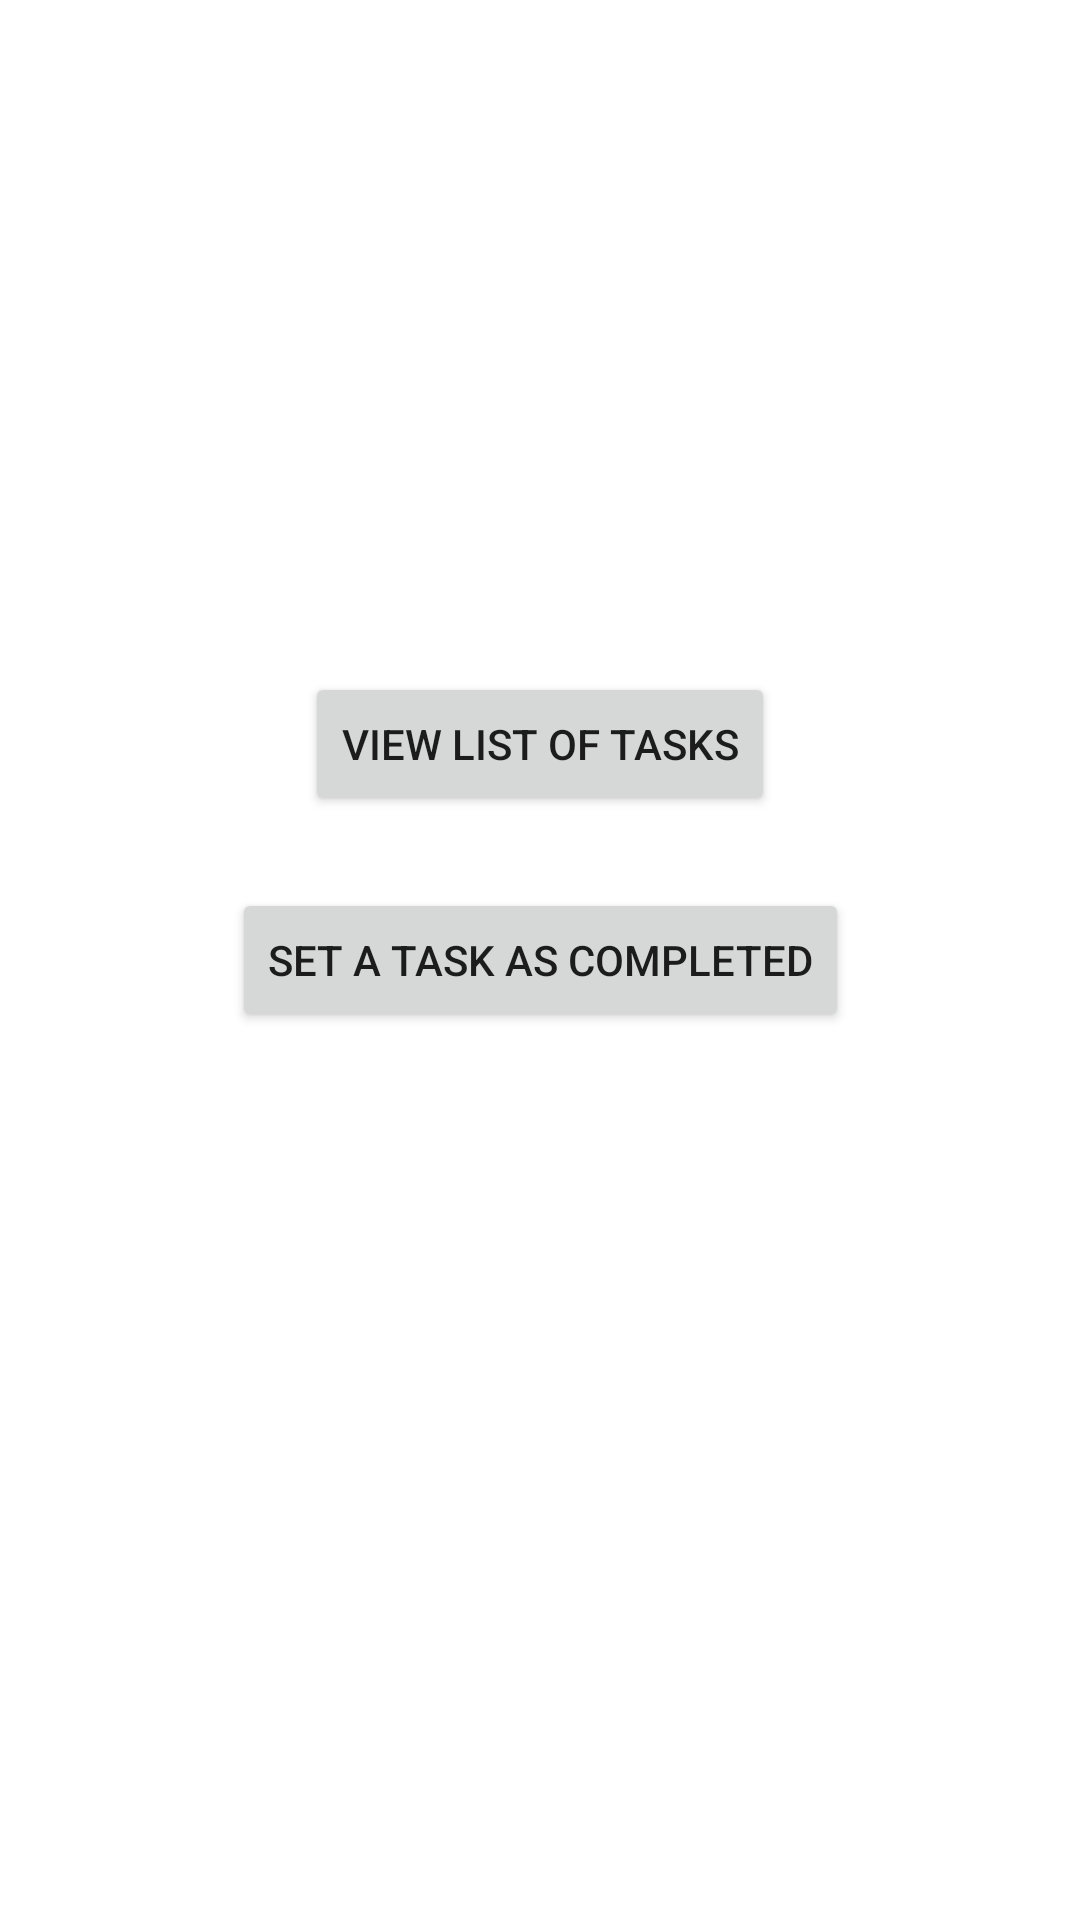

Android layout source for this screen:
<!-- AndroidManifest.xml: application theme Theme.ProtoCaseStudy -->
<!-- res/layout/activity_main.xml -->
<?xml version="1.0" encoding="utf-8"?>
<androidx.constraintlayout.widget.ConstraintLayout xmlns:android="http://schemas.android.com/apk/res/android"
    xmlns:app="http://schemas.android.com/apk/res-auto"
    xmlns:tools="http://schemas.android.com/tools"
    android:layout_width="match_parent"
    android:layout_height="match_parent"
    tools:context=".MainActivity">

    <Button
        android:id="@+id/buttonSetTask"
        android:layout_width="wrap_content"
        android:layout_height="wrap_content"
        android:text="Set a Task as completed"
        app:layout_constraintBottom_toBottomOf="parent"
        app:layout_constraintEnd_toEndOf="parent"
        app:layout_constraintStart_toStartOf="parent"
        app:layout_constraintTop_toTopOf="parent" />

    <Button
        android:id="@+id/buttonViewList"
        android:layout_width="wrap_content"
        android:layout_height="wrap_content"
        android:layout_marginBottom="24dp"
        android:text="View list of Tasks"
        app:layout_constraintBottom_toTopOf="@+id/buttonSetTask"
        app:layout_constraintEnd_toEndOf="parent"
        app:layout_constraintStart_toStartOf="parent" />
</androidx.constraintlayout.widget.ConstraintLayout>
<!-- resources referenced by this layout -->
<resources>
  <style name="Theme.ProtoCaseStudy" parent="Theme.MaterialComponents.DayNight.DarkActionBar">
          
          <item name="colorPrimary">@color/purple_500</item>
          <item name="colorPrimaryVariant">@color/purple_700</item>
          <item name="colorOnPrimary">@color/white</item>
          
          <item name="colorSecondary">@color/teal_200</item>
          <item name="colorSecondaryVariant">@color/teal_700</item>
          <item name="colorOnSecondary">@color/black</item>
          
          <item name="android:statusBarColor" tools:targetApi="l">?attr/colorPrimaryVariant</item>
          
      </style>
  <!-- not gathered from this repository: default colours our renderer supplied (Android Studio template values) -->
  <color name="purple_500">#FF6200EE</color>
  <color name="purple_700">#FF3700B3</color>
  <color name="teal_200">#FF03DAC5</color>
  <color name="teal_700">#FF018786</color>
  <color name="black">#FF000000</color>
  <color name="white">#FFFFFFFF</color>
</resources>
